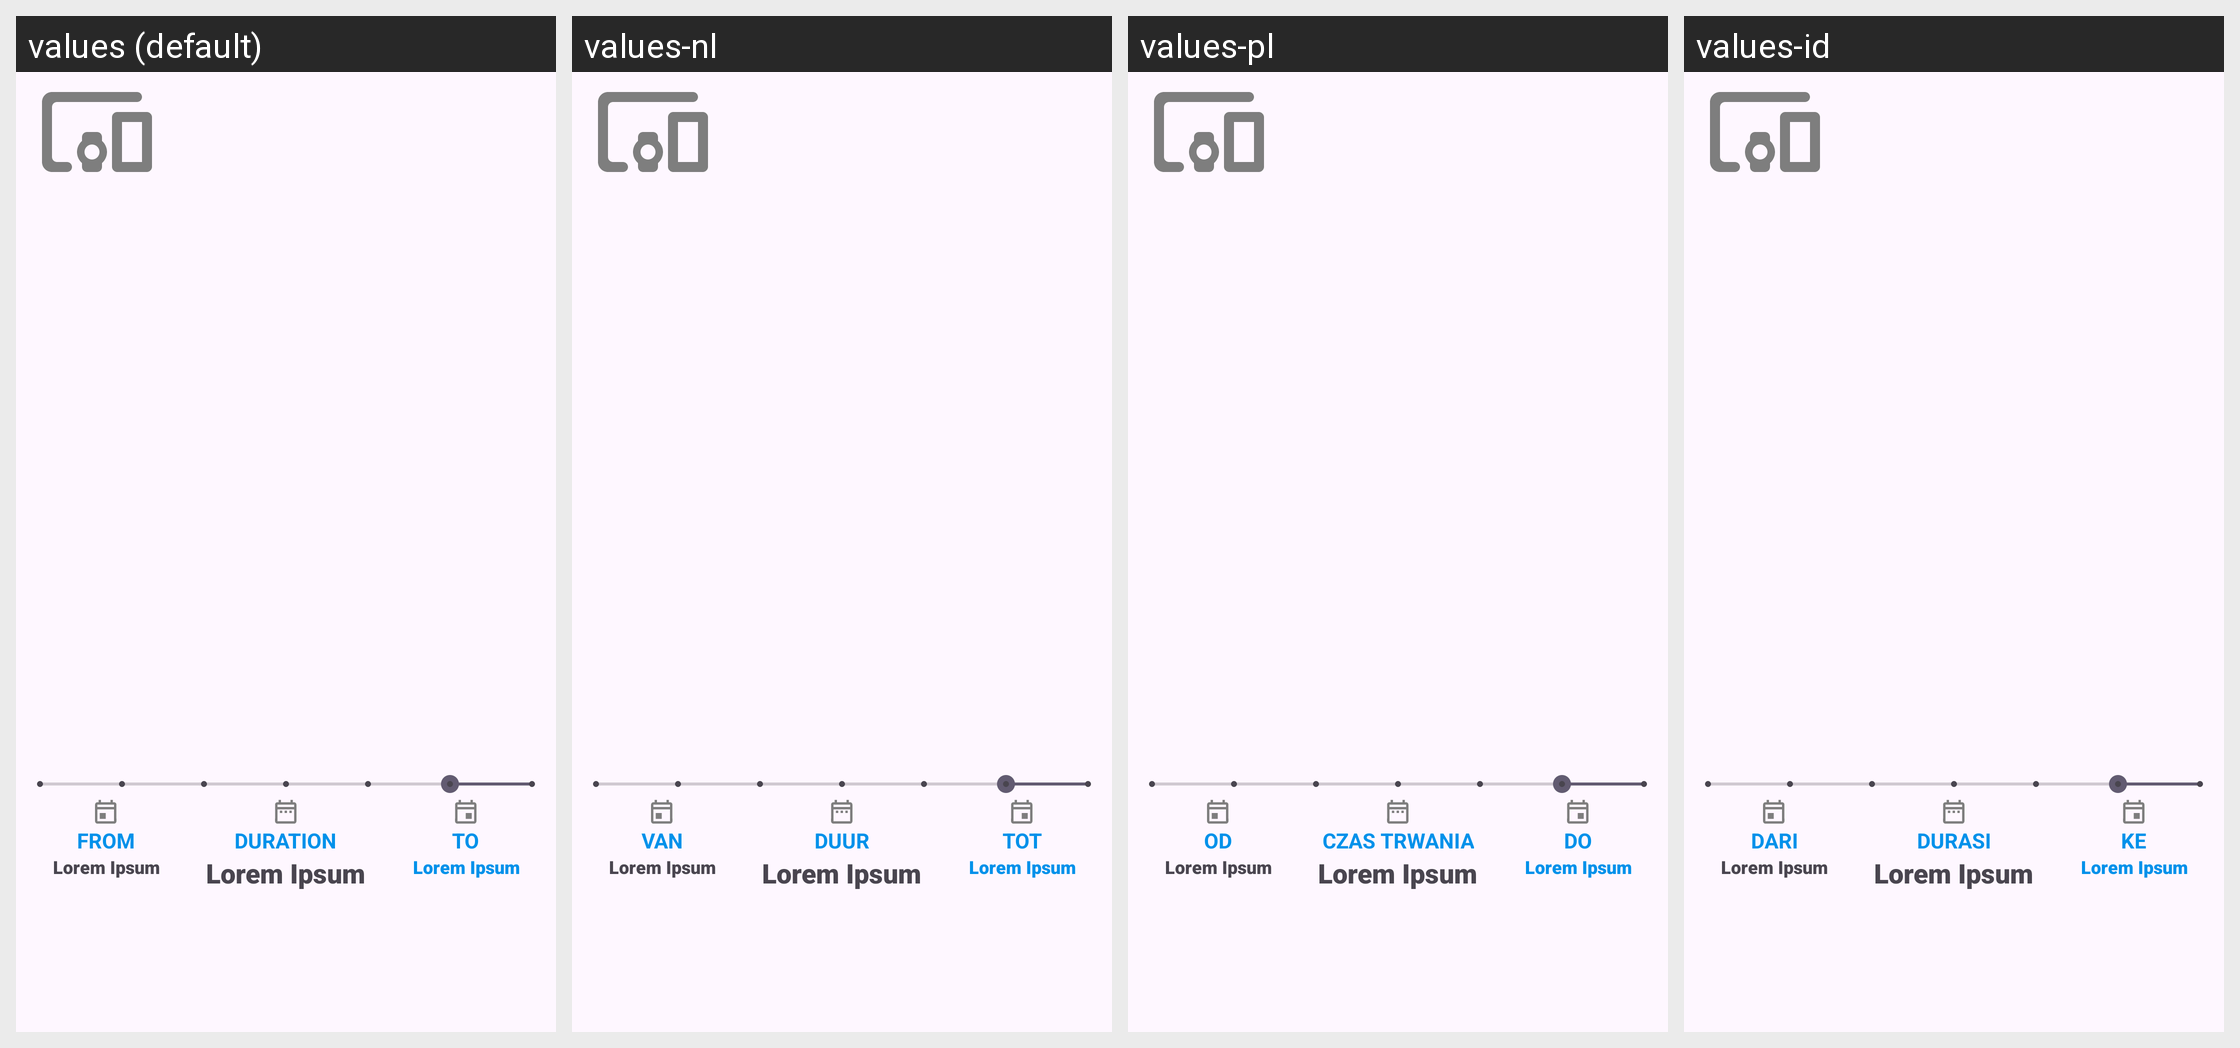

For this localized Android screen grid, give each drawn string resource with its value in every locale shown.
Android screen res/layout/activity_battery_info.xml rendered under 4 locales, left to right: values (default), values-nl, values-pl, values-id. Device: Nexus 5 (rendered at 1080×1920; each locale shown at half size, 540×960, under a caption strip naming it); theme GadgetbridgeTheme.
Other locales in the repository, not shown: values-ar, values-bg, values-ca, values-cs, values-de, values-el, values-en-rGB, values-es, values-et, values-fa, values-fi, values-fr, values-fr-rCA, values-gl, values-he, values-hi, values-hr, values-hu, values-it, values-ja, values-ka, values-ko, values-lt, values-lv, values-ml, values-my, values-nb-rNO, values-pt, values-pt-rBR, values-ro, values-ru, values-sk, values-sr, values-sv, values-th, values-tr, values-uk, values-vi, values-zh-rCN, values-zh-rTW.
Strings drawn on this screen, with the default value and each locale's value (text and hints the layout hard-codes, and strings that could not be matched under every locale, appear in the picture but are not listed):

activity_filter_date_from
  values: From
  values-nl: Van
  values-pl: Od
  values-id: Dari

lorem_ipsum
  values: Lorem Ipsum
  values-nl: Lorem Ipsum  [not translated; the default value is used]
  values-pl: Lorem Ipsum  [not translated; the default value is used]
  values-id: Lorem Ipsum  [not translated; the default value is used]

activity_detail_duration_label
  values: Duration
  values-nl: Duur
  values-pl: Czas trwania
  values-id: Durasi

activity_filter_date_to
  values: To
  values-nl: Tot
  values-pl: Do
  values-id: Ke
